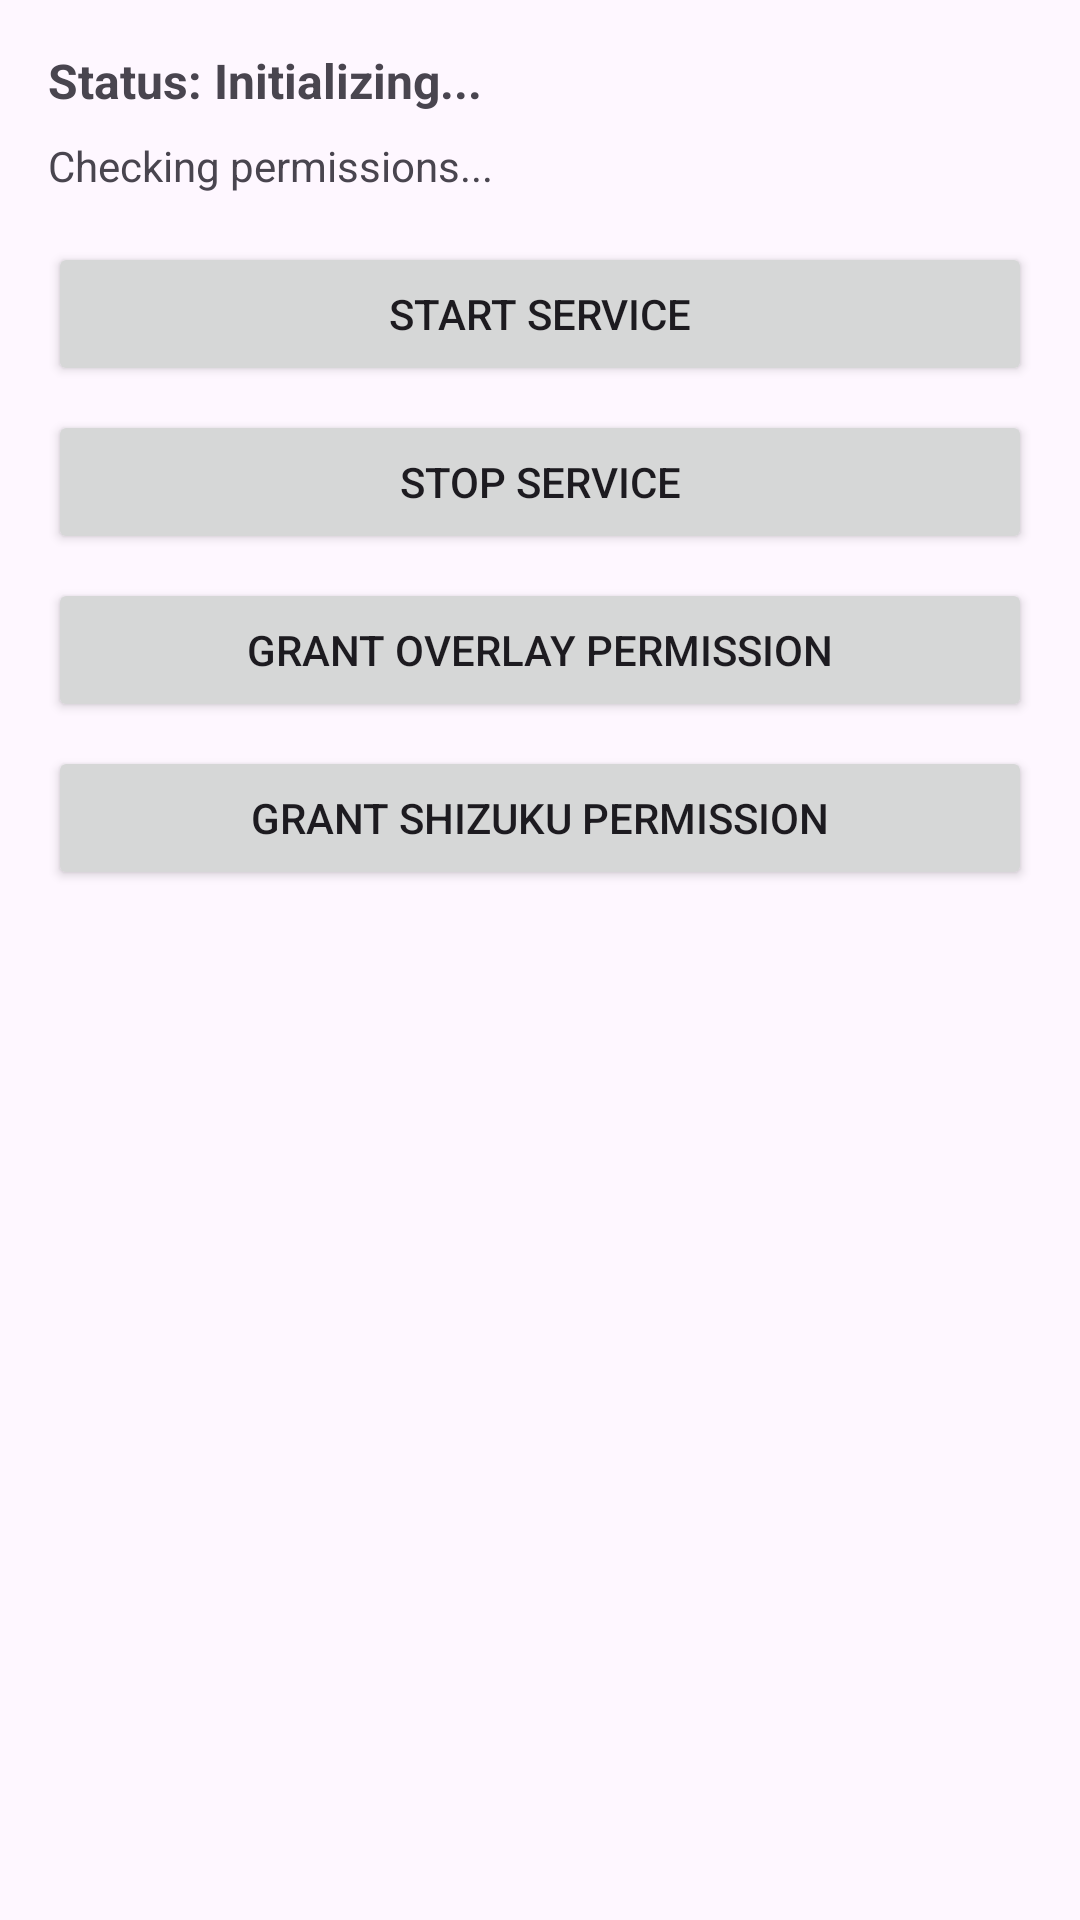

Write the Android layout XML for this screen, with the resource values it uses.
<!-- AndroidManifest.xml: application theme Theme.AudioControlApp -->
<!-- res/layout/activity_main.xml -->
<?xml version="1.0" encoding="utf-8"?>
<LinearLayout xmlns:android="http://schemas.android.com/apk/res/android"
    android:layout_width="match_parent"
    android:layout_height="match_parent"
    android:orientation="vertical"
    android:padding="16dp">

    <TextView
        android:id="@+id/statusText"
        android:layout_width="match_parent"
        android:layout_height="wrap_content"
        android:text="Status: Initializing..."
        android:textSize="16sp"
        android:textStyle="bold" />

    <TextView
        android:id="@+id/detailedStatusText"
        android:layout_width="match_parent"
        android:layout_height="wrap_content"
        android:text="Checking permissions..."
        android:textSize="14sp"
        android:layout_marginTop="8dp" />

    <Button
        android:id="@+id/startServiceButton"
        android:layout_width="match_parent"
        android:layout_height="wrap_content"
        android:text="Start Service"
        android:layout_marginTop="16dp" />

    <Button
        android:id="@+id/stopServiceButton"
        android:layout_width="match_parent"
        android:layout_height="wrap_content"
        android:text="Stop Service"
        android:layout_marginTop="8dp" />

    <Button
        android:id="@+id/grantOverlayButton"
        android:layout_width="match_parent"
        android:layout_height="wrap_content"
        android:text="Grant Overlay Permission"
        android:layout_marginTop="8dp" />

    <Button
        android:id="@+id/grantShizukuButton"
        android:layout_width="match_parent"
        android:layout_height="wrap_content"
        android:text="Grant Shizuku Permission"
        android:layout_marginTop="8dp" />
</LinearLayout>
<!-- resources referenced by this layout -->
<resources>
  <style name="Theme.AudioControlApp" parent="Base.Theme.AudioControlApp" />
  <style name="Base.Theme.AudioControlApp" parent="Theme.Material3.DayNight.NoActionBar">
          
          
      </style>
</resources>
